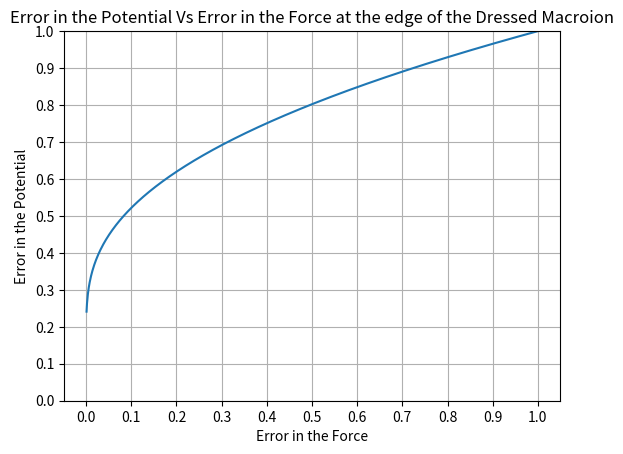

The matplotlib source for this figure:
import math as m
import matplotlib.pyplot as plt

x_range = []
res = []



for i in range(1,1000):
    x  = i/1000.0
    res.append( (-2.0*m.sqrt(1-x) ) / ( m.log( (1 - m.sqrt(1-x))/(1+m.sqrt(1-x)))))
    x_range.append(x)

fig = plt.figure()
ax = fig.add_subplot(1,1,1)

ax.plot(x_range, res)
plt.xlabel('Error in the Force')
plt.ylabel('Error in the Potential')
plt.title('Error in the Potential Vs Error in the Force at the edge of the Dressed Macroion')
ax.set_xticks([0.0, 0.1, 0.2, 0.3, 0.4, 0.5, 0.6, 0.7, 0.8, 0.9, 1.0])
ax.set_ylim(bottom=0.0, top=1.0)
ax.set_yticks([0.0, 0.1, 0.2, 0.3, 0.4, 0.5, 0.6, 0.7, 0.8, 0.9, 1.0])
plt.grid()
plt.show()
